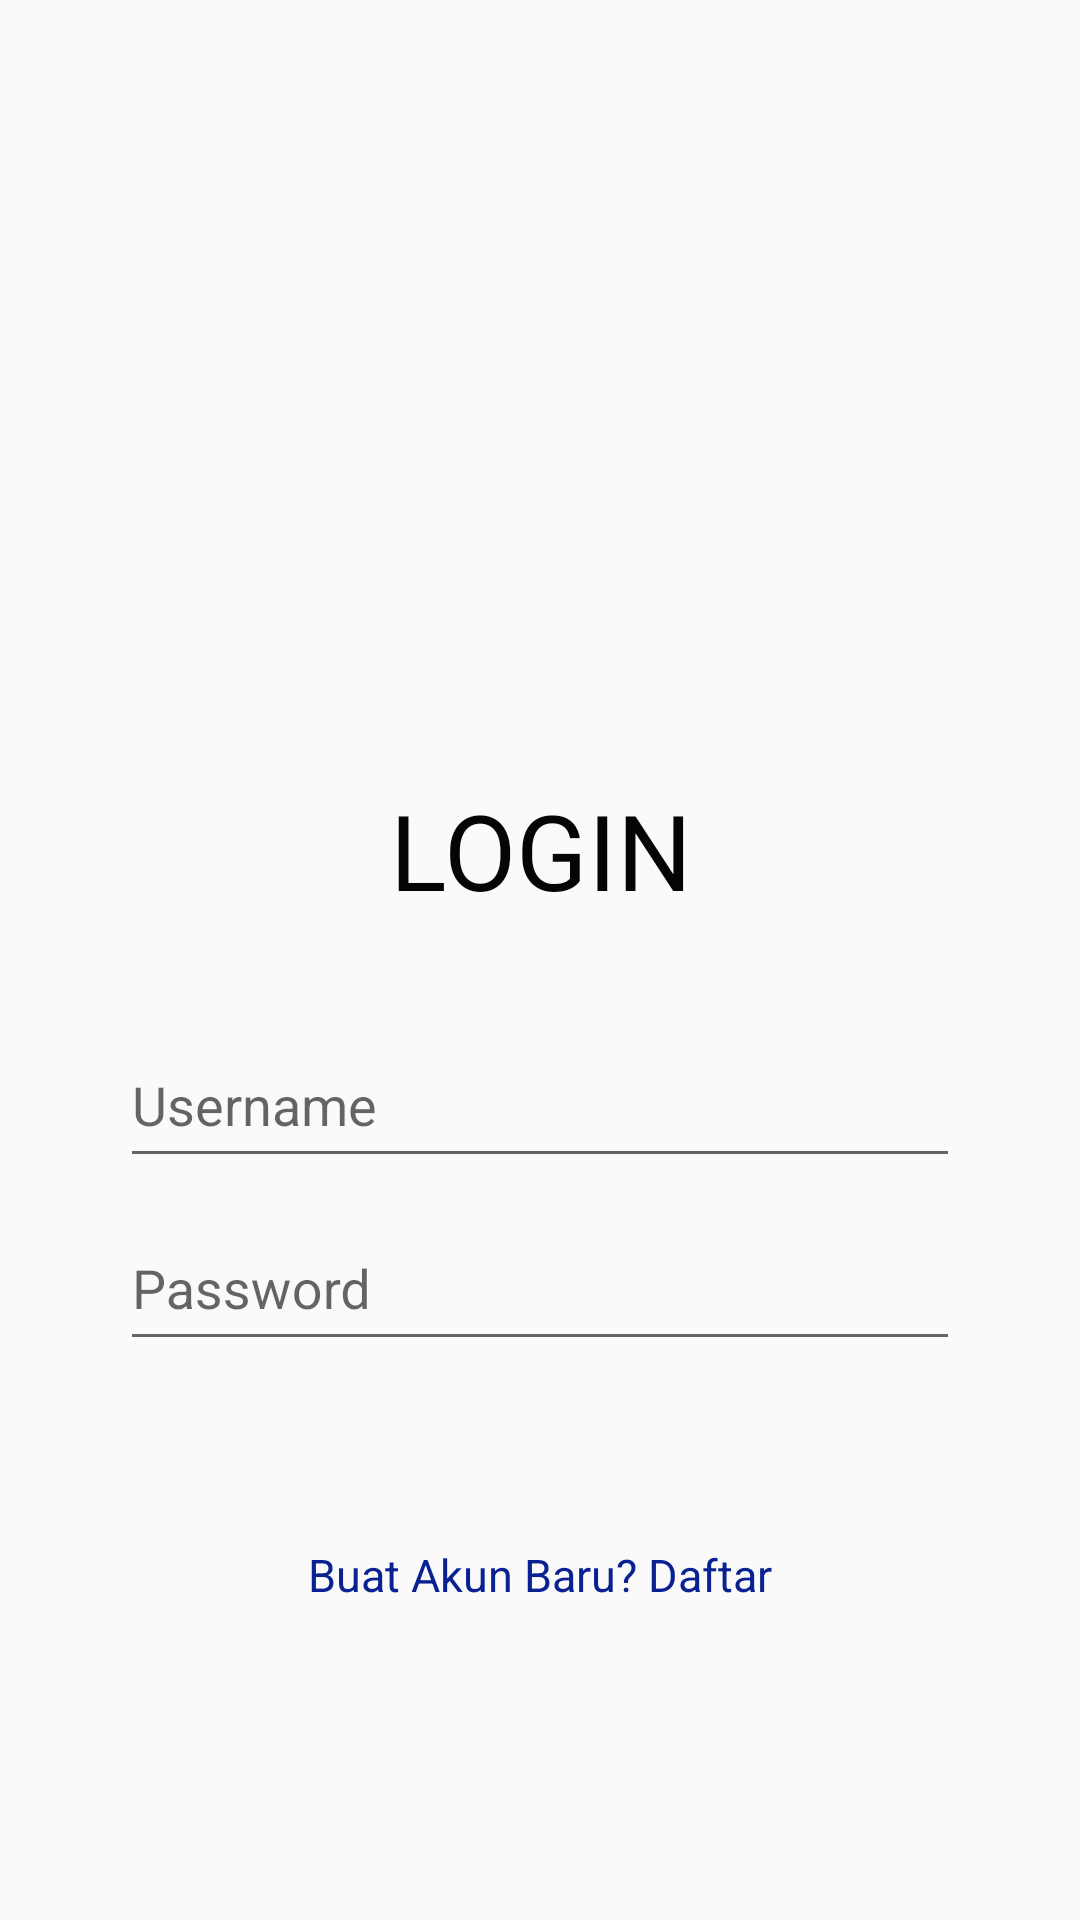

This screen was rendered from an Android layout file. Write that file and the resources it references.
<!-- AndroidManifest.xml: application theme AppTheme -->
<!-- res/layout/activity_main.xml -->
<?xml version="1.0" encoding="utf-8"?>
<LinearLayout
    android:orientation="vertical"
    xmlns:android="http://schemas.android.com/apk/res/android"
    xmlns:app="http://schemas.android.com/apk/res-auto"
    xmlns:tools="http://schemas.android.com/tools"
    android:layout_width="match_parent"
    android:layout_height="match_parent"
    tools:context=".MainActivity">


    <LinearLayout
        android:layout_width="match_parent"
        android:layout_height="250dp"
        android:gravity="center_horizontal"
        android:padding="50dp"
        android:background="@drawable/bg_gradient">

        <ImageView
            android:id="@+id/img_view"
            android:layout_width="wrap_content"
            android:layout_height="wrap_content"
            android:layout_gravity="center_horizontal"
            android:gravity="center_horizontal"
            android:src="@drawable/login_logo" />
    </LinearLayout>
    <TextView
        android:layout_width="match_parent"
        android:layout_height="wrap_content"
        android:text="LOGIN"
        android:textSize="35dp"
        android:gravity="center"
        android:textColor="@color/black"
        android:layout_marginTop="10dp"/>
    <LinearLayout
        android:layout_width="match_parent"
        android:layout_height="wrap_content"
        android:paddingTop="25dp"
        android:paddingHorizontal="40dp"
        android:orientation="vertical">
        <com.google.android.material.textfield.TextInputLayout
            android:layout_width="match_parent"
            android:layout_height="match_parent">

            <EditText
                android:id="@+id/user"
                android:layout_width="match_parent"
                android:layout_height="50dp"
                android:hint="Username"/>
        </com.google.android.material.textfield.TextInputLayout>
        <com.google.android.material.textfield.TextInputLayout
            android:layout_width="match_parent"
            android:layout_height="match_parent">

            <EditText
                android:id="@+id/pass"
                android:inputType="textPassword"
                android:layout_width="match_parent"
                android:layout_height="50dp"
                android:hint="Password"/>
        </com.google.android.material.textfield.TextInputLayout>

        <Button
            android:id="@+id/btn_login"
            android:layout_marginTop="5dp"
            android:layout_width="match_parent"
            android:layout_height="wrap_content"
            android:background="@drawable/bg_gradient"
            android:shadowRadius="1"
            android:text="Masuk"
            android:textColor="@color/white"/>
        <TextView
            android:id="@+id/btn_daftar"
            android:layout_width="match_parent"
            android:layout_height="wrap_content"
            android:layout_marginTop="8dp"
            android:gravity="center"
            android:text="Buat Akun Baru? Daftar"
            android:textColor="@color/blue"
            android:textSize="15dp" />

    </LinearLayout>
    <LinearLayout
        android:orientation="vertical"
        android:gravity="center"
        android:layout_marginVertical="20dp"
        android:layout_width="match_parent"
        android:layout_height="match_parent">

    </LinearLayout>
</LinearLayout>
<!-- resources referenced by this layout -->
<resources>
  <color name="black">#050505</color>
  <color name="blue">#0A2191</color>
  <color name="white">#F8F9FA</color>
  <style name="AppTheme" parent="Theme.AppCompat.Light.NoActionBar">
          
          <item name="colorPrimary">@color/gradientstart</item>
          <item name="colorPrimaryDark">@color/gradientend</item>
          <item name="colorAccent">@color/colorAccent</item>
      </style>
  <color name="gradientstart">#37ebcc</color>
  <color name="gradientend">#00aabe</color>
  <color name="colorAccent">#D81B60</color>
</resources>
